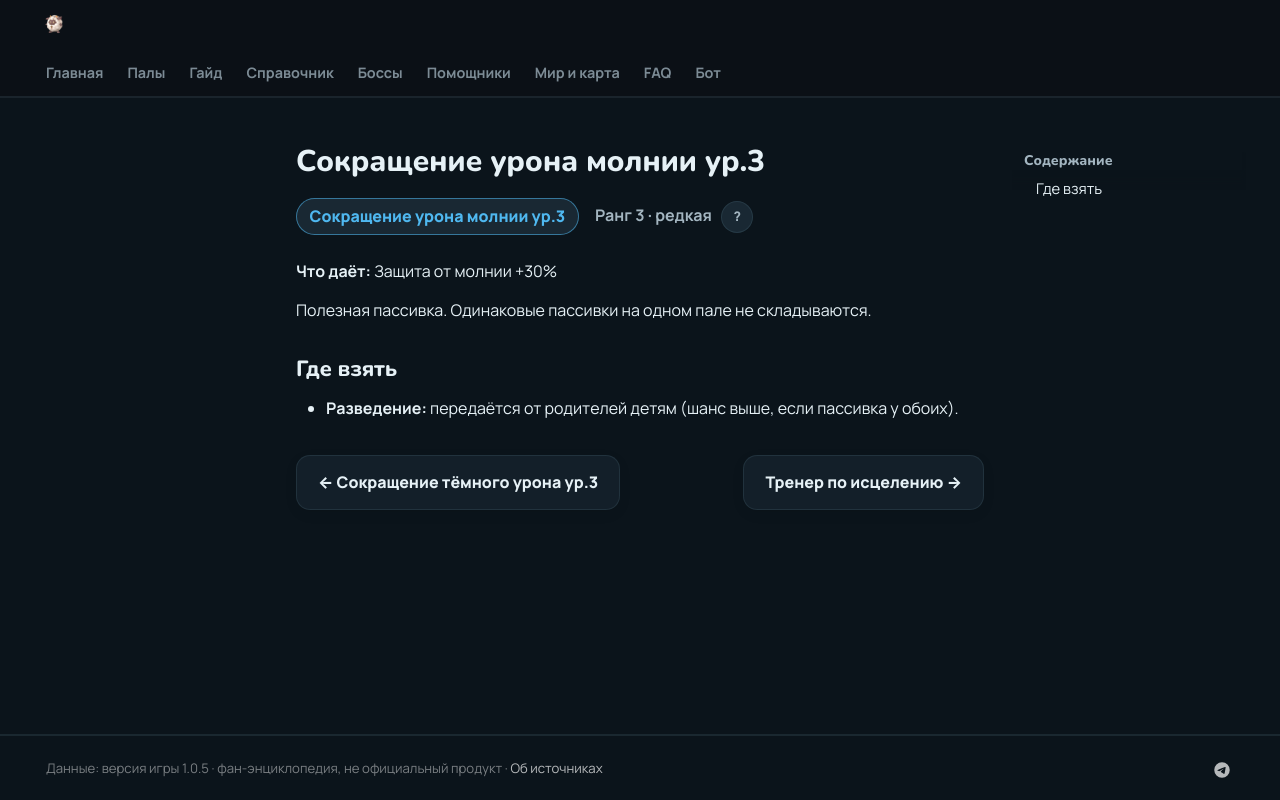

repository: 39den/palwiki · page: passivki/electric_damage_reduction_lv_3/index.html · generator: mkdocs

# Сокращение урона молнии ур.3

<div class="psv-hero" markdown="0"><span class="psv r-3 big">Сокращение урона молнии ур.3</span> <span class="rk">Ранг 3 · редкая <button class="hlp" data-tip="Ранг — насколько сильна пассивка: от −3 (вредная) до 4 (легендарная). Чем выше, тем реже встречается.">?</button></span></div>

**Что даёт:** Защита от молнии +30%

Полезная пассивка. Одинаковые пассивки на одном пале не складываются.

## Где взять

- 🧬 **Разведение:** передаётся от родителей детям (шанс выше, если пассивка у обоих).


<div class="pn" markdown="0"><a class="card-link" href="../../passivki/dark_damage_reduction_lv_3/">← Сокращение тёмного урона ур.3</a><a class="card-link" href="../../passivki/healing_coach/">Тренер по исцелению →</a></div>
